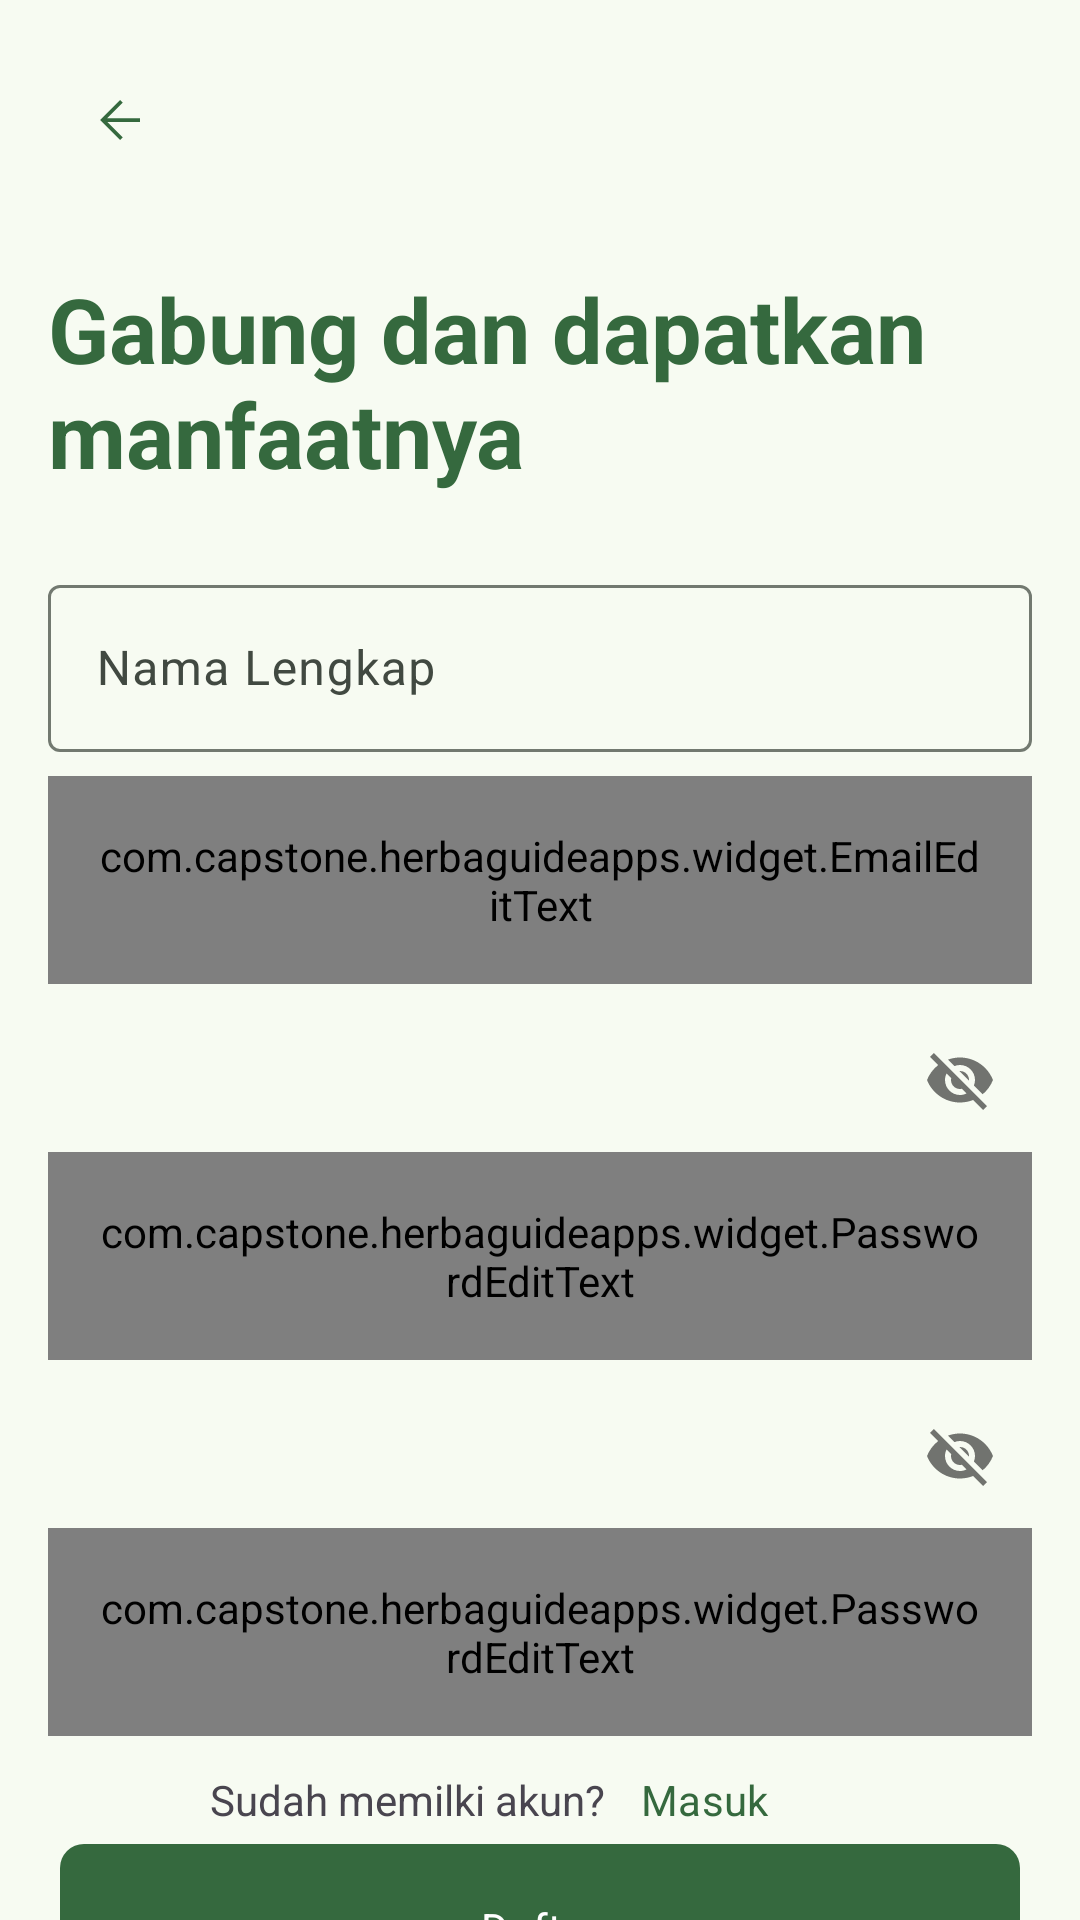

Here is an Android app screen rendered from its layout file. Give the layout XML and the strings, colors and styles it references.
<!-- AndroidManifest.xml: application theme Base.AppTheme -->
<!-- res/layout/activity_register.xml -->
<?xml version="1.0" encoding="utf-8"?>
<androidx.constraintlayout.widget.ConstraintLayout xmlns:android="http://schemas.android.com/apk/res/android"
    xmlns:app="http://schemas.android.com/apk/res-auto"
    xmlns:tools="http://schemas.android.com/tools"
    android:id="@+id/main"
    android:layout_width="match_parent"
    android:layout_height="match_parent"
    tools:context=".ui.welcome.register.RegisterActivity">

    <com.google.android.material.progressindicator.LinearProgressIndicator
        android:id="@+id/linearProgress"
        android:layout_width="0dp"
        android:layout_height="wrap_content"
        android:indeterminate="true"
        android:visibility="gone"
        app:layout_constraintEnd_toEndOf="parent"
        app:layout_constraintStart_toStartOf="parent"
        app:layout_constraintTop_toTopOf="parent" />

    <com.google.android.material.button.MaterialButton
        android:id="@+id/btn_back"
        style="@style/Widget.Material3.Button.IconButton"
        android:layout_width="wrap_content"
        android:layout_height="wrap_content"
        android:layout_marginStart="16dp"
        android:layout_marginTop="16dp"
        app:icon="@drawable/ic_arrow_back_48dp"
        app:layout_constraintStart_toStartOf="parent"
        app:layout_constraintTop_toTopOf="parent" />

    <TextView
        android:id="@+id/text_welcome_back"
        android:layout_width="0dp"
        android:layout_height="wrap_content"
        android:text="@string/come_join_us_and_get_the_benefits"
        android:textColor="?attr/colorPrimary"
        android:textSize="30sp"
        android:textStyle="bold"
        app:layout_constraintBottom_toTopOf="@id/edl_name"
        app:layout_constraintEnd_toEndOf="@id/edl_name"
        app:layout_constraintStart_toStartOf="@id/edl_name"
        app:layout_constraintTop_toBottomOf="@id/btn_back" />

    <com.google.android.material.textfield.TextInputLayout
        android:id="@+id/edl_name"
        android:layout_width="0dp"
        android:layout_height="wrap_content"
        android:layout_marginBottom="8dp"
        android:hint="@string/input_full_name"
        app:layout_constraintBottom_toTopOf="@id/edl_email"
        app:layout_constraintEnd_toEndOf="@id/edl_email"
        app:layout_constraintStart_toStartOf="@id/edl_email">

        <com.google.android.material.textfield.TextInputEditText
            android:id="@+id/ed_name"
            style="@style/Widget.Material3.TextInputEditText.OutlinedBox"
            android:layout_width="match_parent"
            android:layout_height="wrap_content"
            android:inputType="textPersonName" />

    </com.google.android.material.textfield.TextInputLayout>

    <com.google.android.material.textfield.TextInputLayout
        android:id="@+id/edl_email"
        android:layout_width="0dp"
        android:layout_height="wrap_content"
        android:layout_marginStart="16dp"
        android:layout_marginEnd="16dp"
        android:hint="@string/input_email"
        app:layout_constraintBottom_toTopOf="@id/guideline"
        app:layout_constraintEnd_toEndOf="parent"
        app:layout_constraintStart_toStartOf="parent">

        <com.capstone.herbaguideapps.widget.EmailEditText
            android:id="@+id/ed_email"
            style="@style/Widget.Material3.TextInputEditText.OutlinedBox"
            android:layout_width="match_parent"
            android:layout_height="wrap_content"
            android:inputType="textEmailAddress" />

    </com.google.android.material.textfield.TextInputLayout>

    <com.google.android.material.textfield.TextInputLayout
        android:id="@+id/edl_password"
        android:layout_width="0dp"
        android:layout_height="wrap_content"
        android:layout_marginTop="8dp"
        android:hint="@string/input_password"
        app:layout_constraintEnd_toEndOf="@id/edl_email"
        app:layout_constraintStart_toStartOf="@id/edl_email"
        app:layout_constraintTop_toBottomOf="@id/guideline"
        app:passwordToggleEnabled="true">

        <com.capstone.herbaguideapps.widget.PasswordEditText
            android:id="@+id/ed_password"
            style="@style/Widget.Material3.TextInputEditText.OutlinedBox"
            android:layout_width="match_parent"
            android:layout_height="wrap_content"
            android:inputType="textPassword" />

    </com.google.android.material.textfield.TextInputLayout>

    <com.google.android.material.textfield.TextInputLayout
        android:id="@+id/edl_confirm_password"
        android:layout_width="0dp"
        android:layout_height="wrap_content"
        android:layout_marginTop="8dp"
        android:hint="@string/input_confirm_your_password"
        app:layout_constraintEnd_toEndOf="@id/edl_password"
        app:layout_constraintStart_toStartOf="@id/edl_password"
        app:layout_constraintTop_toBottomOf="@id/edl_password"
        app:passwordToggleEnabled="true">

        <com.capstone.herbaguideapps.widget.PasswordEditText
            android:id="@+id/ed_confirm_password"
            style="@style/Widget.Material3.TextInputEditText.OutlinedBox"
            android:layout_width="match_parent"
            android:layout_height="wrap_content"
            android:inputType="textPassword" />

    </com.google.android.material.textfield.TextInputLayout>

    <com.google.android.material.button.MaterialButton
        android:id="@+id/btn_register"
        style="@style/Widget.Material3.Button.IconButton.Filled"
        android:layout_width="0dp"
        android:layout_height="64dp"
        android:layout_marginTop="32dp"
        android:text="@string/title_register"
        app:cornerRadius="8dp"
        app:layout_constraintEnd_toEndOf="@id/edl_confirm_password"
        app:layout_constraintStart_toStartOf="@id/edl_confirm_password"
        app:layout_constraintTop_toBottomOf="@id/edl_confirm_password" />

    <LinearLayout
        android:id="@+id/layout_login"
        android:layout_width="0dp"
        android:layout_height="wrap_content"
        android:layout_marginBottom="16dp"
        android:gravity="center"
        android:orientation="horizontal"
        app:layout_constraintBottom_toBottomOf="parent"
        app:layout_constraintEnd_toEndOf="parent"
        app:layout_constraintStart_toStartOf="parent">

        <TextView
            android:layout_width="wrap_content"
            android:layout_height="wrap_content"
            android:text="@string/have_an_account" />

        <com.google.android.material.button.MaterialButton
            android:id="@+id/btn_login"
            style="@style/Widget.Material3.Button.TextButton"
            android:layout_width="wrap_content"
            android:layout_height="wrap_content"
            android:gravity="start|center"
            android:text="@string/title_login" />

    </LinearLayout>

    <androidx.constraintlayout.widget.Guideline
        android:id="@+id/guideline"
        android:layout_width="wrap_content"
        android:layout_height="wrap_content"
        android:orientation="horizontal"
        app:layout_constraintGuide_begin="328dp" />

</androidx.constraintlayout.widget.ConstraintLayout>
<!-- resources referenced by this layout -->
<resources>
  <!-- drawable ic_arrow_back_48dp (drawable) -->
  <vector xmlns:android="http://schemas.android.com/apk/res/android"
      android:width="48dp"
      android:height="48dp"
      android:viewportWidth="960"
      android:viewportHeight="960">
      <path
          android:fillColor="#e8eaed"
          android:pathData="m274,510 l248,248 -42,42 -320,-320 320,-320 42,42 -248,248h526v60L274,510Z" />
  </vector>
  <string name="come_join_us_and_get_the_benefits">Gabung dan dapatkan manfaatnya</string>
  <string name="have_an_account">Sudah memilki akun?</string>
  <string name="input_confirm_your_password">Konfirmasi kata sandi</string>
  <string name="input_email">Masukkan email</string>
  <string name="input_full_name">Nama Lengkap</string>
  <string name="input_password">Masukkan kata sandi</string>
  <string name="title_login">Masuk</string>
  <string name="title_register">Daftar</string>
  <color name="md_theme_primary">#35693E</color>
  <color name="md_theme_onPrimary">#FFFFFF</color>
  <color name="md_theme_primaryContainer">#B7F1BA</color>
  <color name="md_theme_onPrimaryContainer">#002109</color>
  <color name="md_theme_secondary">#516351</color>
  <color name="md_theme_onSecondary">#FFFFFF</color>
  <color name="md_theme_secondaryContainer">#D4E8D1</color>
  <color name="md_theme_onSecondaryContainer">#0F1F11</color>
  <color name="md_theme_tertiary">#39656D</color>
  <color name="md_theme_onTertiary">#FFFFFF</color>
  <color name="md_theme_tertiaryContainer">#BDEAF3</color>
  <color name="md_theme_onTertiaryContainer">#001F24</color>
  <color name="md_theme_error">#BA1A1A</color>
  <color name="md_theme_onError">#FFFFFF</color>
  <color name="md_theme_errorContainer">#FFDAD6</color>
  <color name="md_theme_onErrorContainer">#410002</color>
  <color name="md_theme_background">#F7FBF2</color>
  <color name="md_theme_onBackground">#181D18</color>
  <color name="md_theme_surface">#F7FBF2</color>
  <color name="md_theme_onSurface">#181D18</color>
  <color name="md_theme_surfaceVariant">#DDE5DA</color>
  <color name="md_theme_onSurfaceVariant">#414941</color>
  <color name="md_theme_outline">#727970</color>
  <color name="md_theme_outlineVariant">#C1C9BE</color>
  <color name="md_theme_inverseSurface">#2D322C</color>
  <color name="md_theme_inverseOnSurface">#EEF2EA</color>
  <color name="md_theme_inversePrimary">#9BD4A0</color>
  <color name="md_theme_primaryFixed">#B7F1BA</color>
  <color name="md_theme_onPrimaryFixed">#002109</color>
  <color name="md_theme_primaryFixedDim">#9BD4A0</color>
  <color name="md_theme_onPrimaryFixedVariant">#1C5129</color>
  <color name="md_theme_secondaryFixed">#D4E8D1</color>
  <color name="md_theme_onSecondaryFixed">#0F1F11</color>
  <color name="md_theme_secondaryFixedDim">#B8CCB6</color>
  <color name="md_theme_onSecondaryFixedVariant">#3A4B3A</color>
  <color name="md_theme_tertiaryFixed">#BDEAF3</color>
  <color name="md_theme_onTertiaryFixed">#001F24</color>
  <color name="md_theme_tertiaryFixedDim">#A1CED7</color>
  <color name="md_theme_onTertiaryFixedVariant">#1F4D54</color>
  <color name="md_theme_surfaceDim">#D7DBD3</color>
  <color name="md_theme_surfaceBright">#F7FBF2</color>
  <color name="md_theme_surfaceContainerLowest">#FFFFFF</color>
  <color name="md_theme_surfaceContainerLow">#F1F5EC</color>
  <color name="md_theme_surfaceContainer">#EBEFE7</color>
  <color name="md_theme_surfaceContainerHigh">#E5E9E1</color>
  <color name="md_theme_surfaceContainerHighest">#E0E4DB</color>
</resources>
